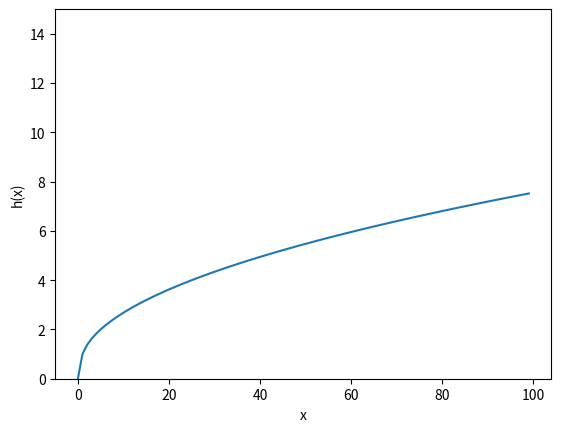

Generate this figure with matplotlib:
import numpy as np
import pandas as pd
import matplotlib.pyplot as plt
import math

def h(x):
    return (0.5+ 0.5 * np.sign(x-0.5) * np.sqrt(abs(2*x-1)))

dom = np.arange(0,100,1)
im = pd.Series([h(x) for x in dom])
plt.plot(im)
plt.ylabel('h(x)')
plt.xlabel('x')
plt.ylim(0, 15)
plt.show()